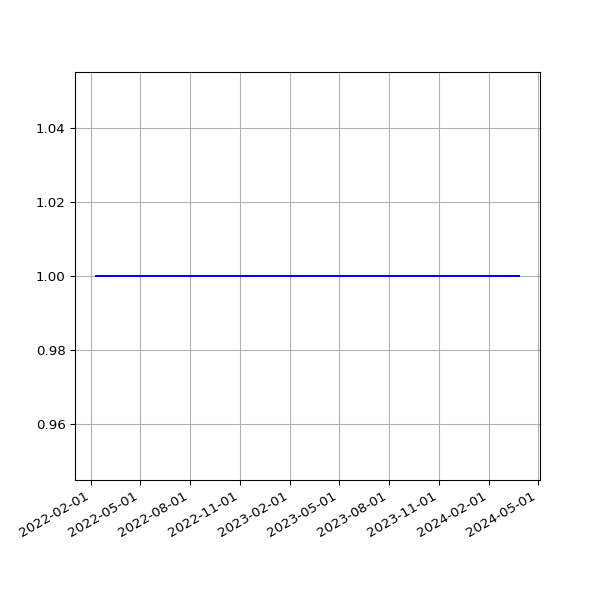

The file beside this chart, header and first rows:
date, value
2022-02-10T01:39:39Z, 1
2022-02-11T01:42:16Z, 1
2022-02-12T01:43:25Z, 1
2022-02-13T01:44:03Z, 1
2022-02-14T01:40:21Z, 1
2022-02-15T01:43:21Z, 1
2022-02-16T01:38:32Z, 1
2022-02-17T01:35:17Z, 1
2022-02-17T22:14:11Z, 1
2022-02-19T01:49:11Z, 1
2022-02-20T01:50:37Z, 1
2022-02-21T01:47:03Z, 1
2022-02-22T01:48:23Z, 1
2022-02-23T01:46:14Z, 1
2022-02-24T01:44:19Z, 1
2022-02-25T01:48:21Z, 1
2022-02-26T01:47:30Z, 1
2022-02-27T01:55:50Z, 1
2022-02-27T22:20:36Z, 1
2022-03-01T01:49:38Z, 1
2022-03-02T01:51:49Z, 1
2022-03-03T01:52:16Z, 1
2022-03-04T01:19:05Z, 1
2022-03-05T01:16:02Z, 1
2022-03-06T01:13:37Z, 1
2022-03-07T01:13:59Z, 1
2022-03-08T01:08:00Z, 1
2022-03-09T01:10:01Z, 1
2022-03-10T01:16:23Z, 1
2022-03-11T01:16:55Z, 1
2022-03-12T01:10:08Z, 1
2022-03-13T01:12:34Z, 1
2022-03-14T01:13:04Z, 1
2022-03-15T01:16:19Z, 1
2022-03-16T01:15:40Z, 1
2022-03-17T01:16:12Z, 1
2022-03-17T21:34:43Z, 1
2022-03-19T01:00:40Z, 1
2022-03-20T01:04:54Z, 1
2022-03-21T01:00:13Z, 1
2022-03-23T01:05:31Z, 1
2022-03-24T01:04:29Z, 1
2022-03-25T01:05:05Z, 1
2022-03-26T01:08:33Z, 1
2022-03-27T01:05:42Z, 1
2022-03-28T01:01:52Z, 1
2022-03-29T01:07:32Z, 1
2022-03-30T01:12:24Z, 1
2022-03-31T01:09:57Z, 1
2022-04-01T01:16:48Z, 1
2022-04-02T01:06:28Z, 1
2022-04-03T01:12:22Z, 1
2022-04-04T01:07:37Z, 1
2022-04-05T01:07:20Z, 1
2022-04-06T01:08:47Z, 1
2022-04-07T01:13:52Z, 1
2022-04-08T01:08:41Z, 1
2022-04-09T01:07:29Z, 1
2022-04-10T01:08:38Z, 1
2022-04-11T01:09:54Z, 1
... 527 more rows
